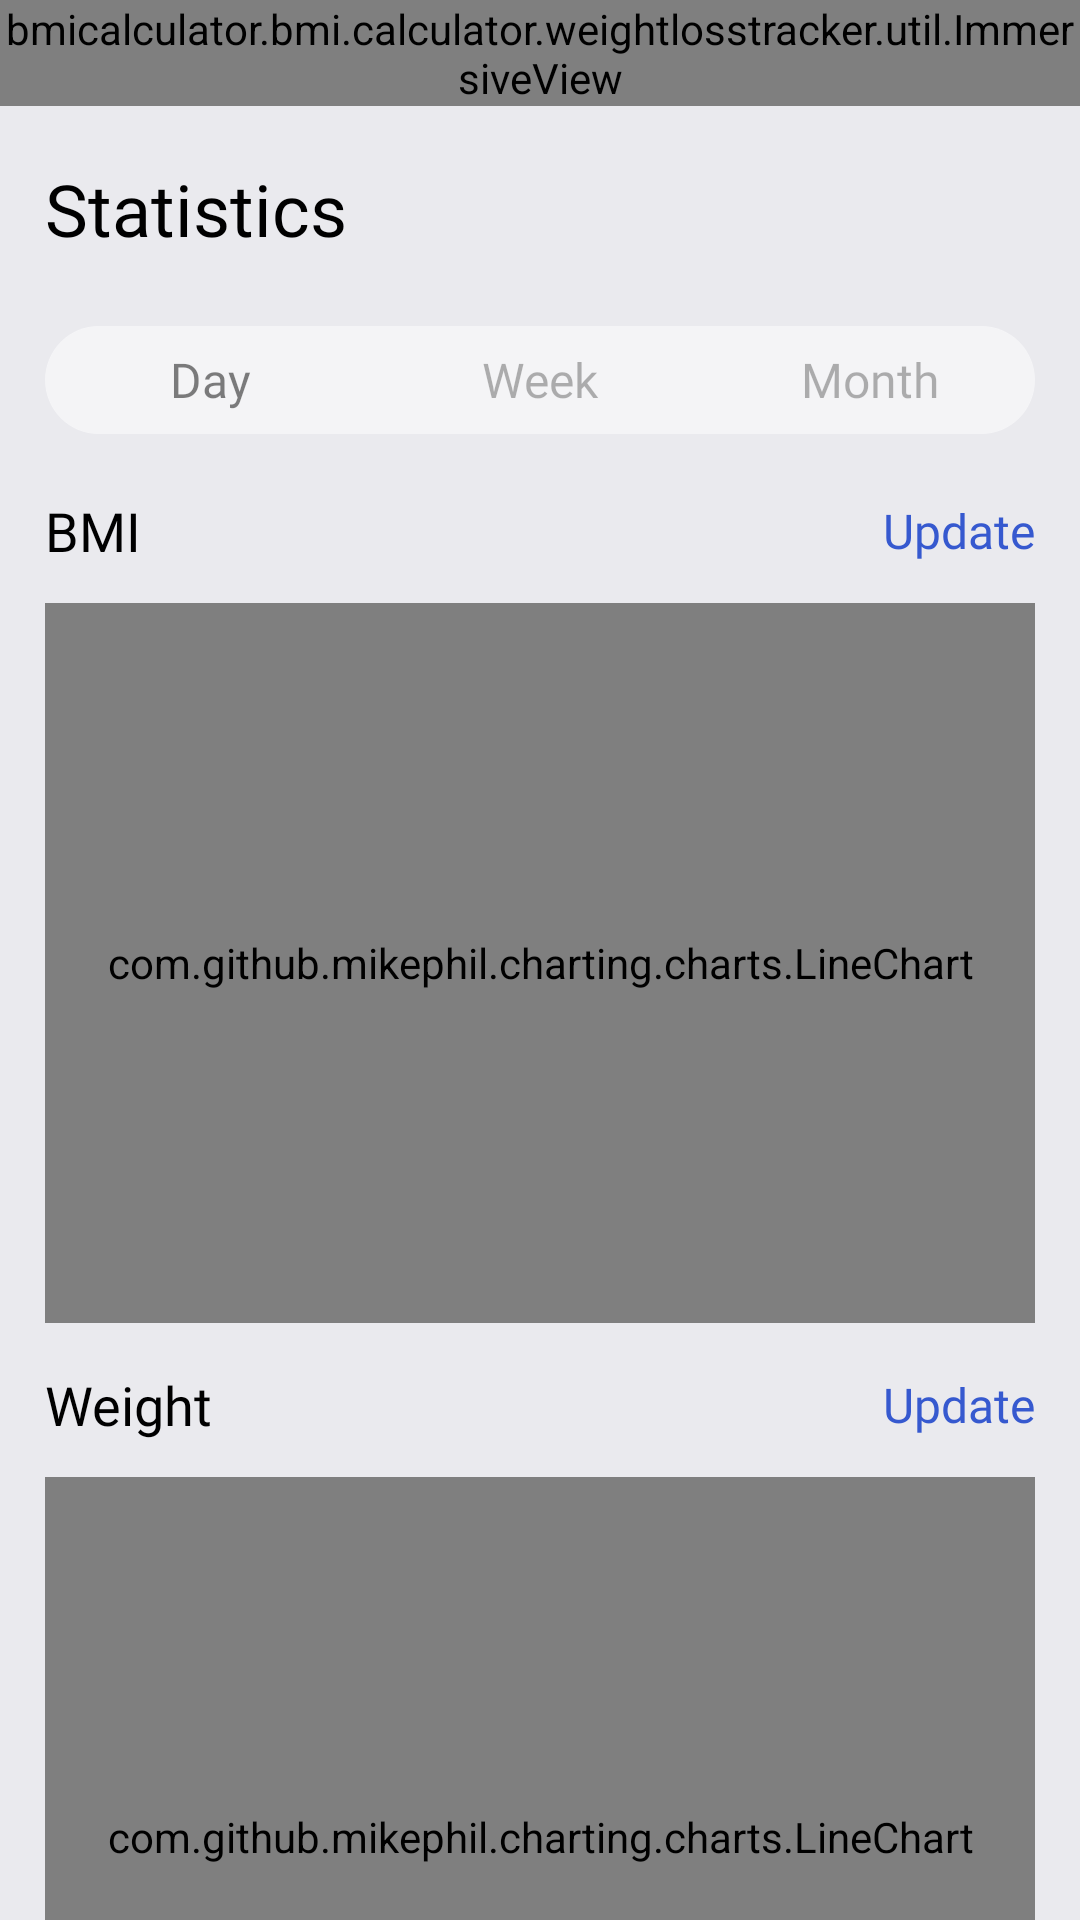

The Android layout XML behind this screen, and the referenced resources:
<!-- AndroidManifest.xml: application theme Theme.BMICalculatorWeightLossTracker -->
<!-- res/layout/fragment_statistics.xml -->
<?xml version="1.0" encoding="utf-8"?>
<LinearLayout
    xmlns:android="http://schemas.android.com/apk/res/android"
    xmlns:app="http://schemas.android.com/apk/res-auto"
    xmlns:tools="http://schemas.android.com/tools"
    android:layout_width="match_parent"
    android:layout_height="match_parent"
    android:orientation="vertical"
    android:background="#EAEAEE">
    <bmicalculator.bmi.calculator.weightlosstracker.util.ImmersiveView
        android:layout_width="match_parent"
        android:layout_height="wrap_content"
        android:background="#EAEAEE"
        />

    <androidx.core.widget.NestedScrollView
        android:layout_width="match_parent"
        android:layout_height="match_parent">

        <androidx.constraintlayout.widget.ConstraintLayout
            android:id="@+id/layoutToolbar"
            android:layout_width="match_parent"
            android:layout_height="wrap_content"
            android:paddingStart="15dp"
            android:paddingEnd="15dp">

            <TextView
                android:id="@+id/tvStatisticsTitle"
                android:layout_width="wrap_content"
                android:layout_height="wrap_content"
                android:layout_marginTop="18dp"
                android:fontFamily="@font/montserrat_extrabold"
                android:text="@string/statistics"
                android:textColor="#000000"
                android:textSize="24sp"
                app:layout_constraintStart_toStartOf="parent"
                app:layout_constraintTop_toTopOf="parent" />

            <androidx.constraintlayout.widget.ConstraintLayout
                android:id="@+id/layout_tab_selector"
                android:layout_width="0dp"
                android:layout_height="36dp"
                android:layout_marginTop="23dp"
                android:background="@drawable/bg_statistics_tab_selector"
                app:layout_constraintEnd_toEndOf="parent"
                app:layout_constraintStart_toStartOf="parent"
                app:layout_constraintTop_toBottomOf="@id/tvStatisticsTitle">

                <TextView
                    android:id="@+id/tvDay"
                    android:layout_width="0dp"
                    android:layout_height="match_parent"

                    android:alpha="0.5"
                    android:fontFamily="@font/montserrat_extrabold"
                    android:gravity="center"
                    android:text="@string/day"
                    android:textColor="#000000"
                    android:textSize="16sp"
                    app:layout_constraintEnd_toStartOf="@+id/tvWeek"
                    app:layout_constraintHorizontal_weight="1"
                    app:layout_constraintStart_toStartOf="parent" />

                <TextView
                    android:id="@+id/tvWeek"
                    android:layout_width="0dp"
                    android:layout_height="match_parent"
                    android:alpha="0.3"
                    android:fontFamily="@font/montserrat_extrabold"
                    android:gravity="center"
                    android:text="@string/week"
                    android:textColor="#000000"
                    android:textSize="16sp"
                    app:layout_constraintEnd_toStartOf="@+id/tvMonth"
                    app:layout_constraintHorizontal_weight="1"
                    app:layout_constraintStart_toEndOf="@id/tvDay" />

                <TextView
                    android:id="@+id/tvMonth"
                    android:layout_width="0dp"
                    android:layout_height="match_parent"
                    android:alpha="0.3"
                    android:fontFamily="@font/montserrat_extrabold"
                    android:gravity="center"
                    android:text="@string/month"
                    android:textColor="#000000"
                    android:textSize="16sp"
                    app:layout_constraintEnd_toEndOf="parent"
                    app:layout_constraintHorizontal_weight="1"
                    app:layout_constraintStart_toEndOf="@id/tvWeek" />

            </androidx.constraintlayout.widget.ConstraintLayout>

            <TextView
                android:id="@+id/tvBmiLabel"
                android:layout_width="wrap_content"
                android:layout_height="wrap_content"
                android:layout_marginTop="20dp"
                android:fontFamily="@font/montserrat_extrabold"
                android:text="@string/bmi"
                android:textColor="#000000"
                android:textSize="18sp"
                app:layout_constraintStart_toStartOf="parent"
                app:layout_constraintTop_toBottomOf="@id/layout_tab_selector" />

            <TextView
                android:id="@+id/tvUpdateBmi"
                android:layout_width="wrap_content"
                android:layout_height="wrap_content"
                android:fontFamily="@font/montserrat_regular"
                android:text="@string/update"
                android:textColor="#3659CF"
                android:textSize="16sp"
                app:layout_constraintBottom_toBottomOf="@id/tvBmiLabel"
                app:layout_constraintEnd_toEndOf="parent"
                app:layout_constraintTop_toTopOf="@id/tvBmiLabel" />

            <androidx.constraintlayout.widget.ConstraintLayout
                android:id="@+id/cardBmiChart"
                android:layout_width="0dp"
                android:layout_height="240dp"
                android:layout_marginTop="12dp"
                android:background="@drawable/bg_bmi_chart_card"
                app:layout_constraintEnd_toEndOf="parent"
                app:layout_constraintStart_toStartOf="parent"
                app:layout_constraintTop_toBottomOf="@id/tvBmiLabel">
                <com.github.mikephil.charting.charts.LineChart
                    android:id="@+id/bmiChart"
                    android:layout_width="match_parent"
                    android:layout_height="match_parent"
                    app:layout_constraintBottom_toBottomOf="parent"
                    app:layout_constraintTop_toTopOf="parent" />

            </androidx.constraintlayout.widget.ConstraintLayout>

            <TextView
                android:id="@+id/tvWeightLabel"
                android:layout_width="wrap_content"
                android:layout_height="wrap_content"
                android:layout_marginTop="15dp"
                android:fontFamily="@font/montserrat_extrabold"
                android:text="@string/weight"
                android:textColor="#000000"
                android:textSize="18sp"
                app:layout_constraintStart_toStartOf="parent"
                app:layout_constraintTop_toBottomOf="@id/cardBmiChart" />

            <TextView
                android:id="@+id/tvUpdateWeight"
                android:layout_width="wrap_content"
                android:layout_height="wrap_content"
                android:fontFamily="@font/montserrat_regular"
                android:text="@string/update"
                android:textColor="#3659CF"
                android:textSize="16sp"
                app:layout_constraintBottom_toBottomOf="@id/tvWeightLabel"
                app:layout_constraintEnd_toEndOf="parent"
                app:layout_constraintTop_toTopOf="@id/tvWeightLabel" />

            <androidx.constraintlayout.widget.ConstraintLayout
                android:id="@+id/cardWeightChart"
                android:layout_width="0dp"
                android:layout_height="240dp"
                android:layout_marginTop="12dp"
                android:layout_marginBottom="20dp"
                android:background="@drawable/bg_weight_chart_card"
                app:layout_constraintEnd_toEndOf="parent"
                app:layout_constraintStart_toStartOf="parent"
                app:layout_constraintTop_toBottomOf="@id/tvWeightLabel"
                app:layout_constraintBottom_toBottomOf="parent">
                <com.github.mikephil.charting.charts.LineChart
                    android:id="@+id/weightChart"
                    android:layout_width="match_parent"
                    android:layout_height="match_parent"
                    app:layout_constraintBottom_toBottomOf="parent"
                    app:layout_constraintTop_toTopOf="parent" />
            </androidx.constraintlayout.widget.ConstraintLayout>
        </androidx.constraintlayout.widget.ConstraintLayout>
    </androidx.core.widget.NestedScrollView>
</LinearLayout>
<!-- resources referenced by this layout -->
<resources>
  <!-- drawable bg_bmi_chart_card (drawable) -->
  <?xml version="1.0" encoding="utf-8"?>
  <shape xmlns:android="http://schemas.android.com/apk/res/android">
      <gradient
          android:angle="180"
          android:startColor="#264CCA"
          android:endColor="#5077FA" />
      <corners android:radius="12dp" />
  </shape>
  <!-- drawable bg_statistics_tab_selector (drawable) -->
  <?xml version="1.0" encoding="utf-8"?>
  <shape xmlns:android="http://schemas.android.com/apk/res/android">
      <solid android:color="#80FFFFFF" />
      <corners android:radius="18dp" />
  </shape>
  <!-- drawable bg_weight_chart_card (drawable) -->
  <?xml version="1.0" encoding="utf-8"?>
  <shape xmlns:android="http://schemas.android.com/apk/res/android">
      <gradient
          android:angle="0"
          android:startColor="#FF931E"
          android:endColor="#FF8537" />
      <corners android:radius="12dp" />
  </shape>
  <string name="bmi">BMI</string>
  <string name="day">Day</string>
  <string name="month">Month</string>
  <string name="statistics">Statistics</string>
  <string name="update">Update</string>
  <string name="week">Week</string>
  <string name="weight">Weight</string>
  <style name="Theme.BMICalculatorWeightLossTracker" parent="Base.Theme.BMICalculatorWeightLossTracker" />
  <style name="Base.Theme.BMICalculatorWeightLossTracker" parent="Theme.Material3.DayNight.NoActionBar">
          
          
      </style>
</resources>
